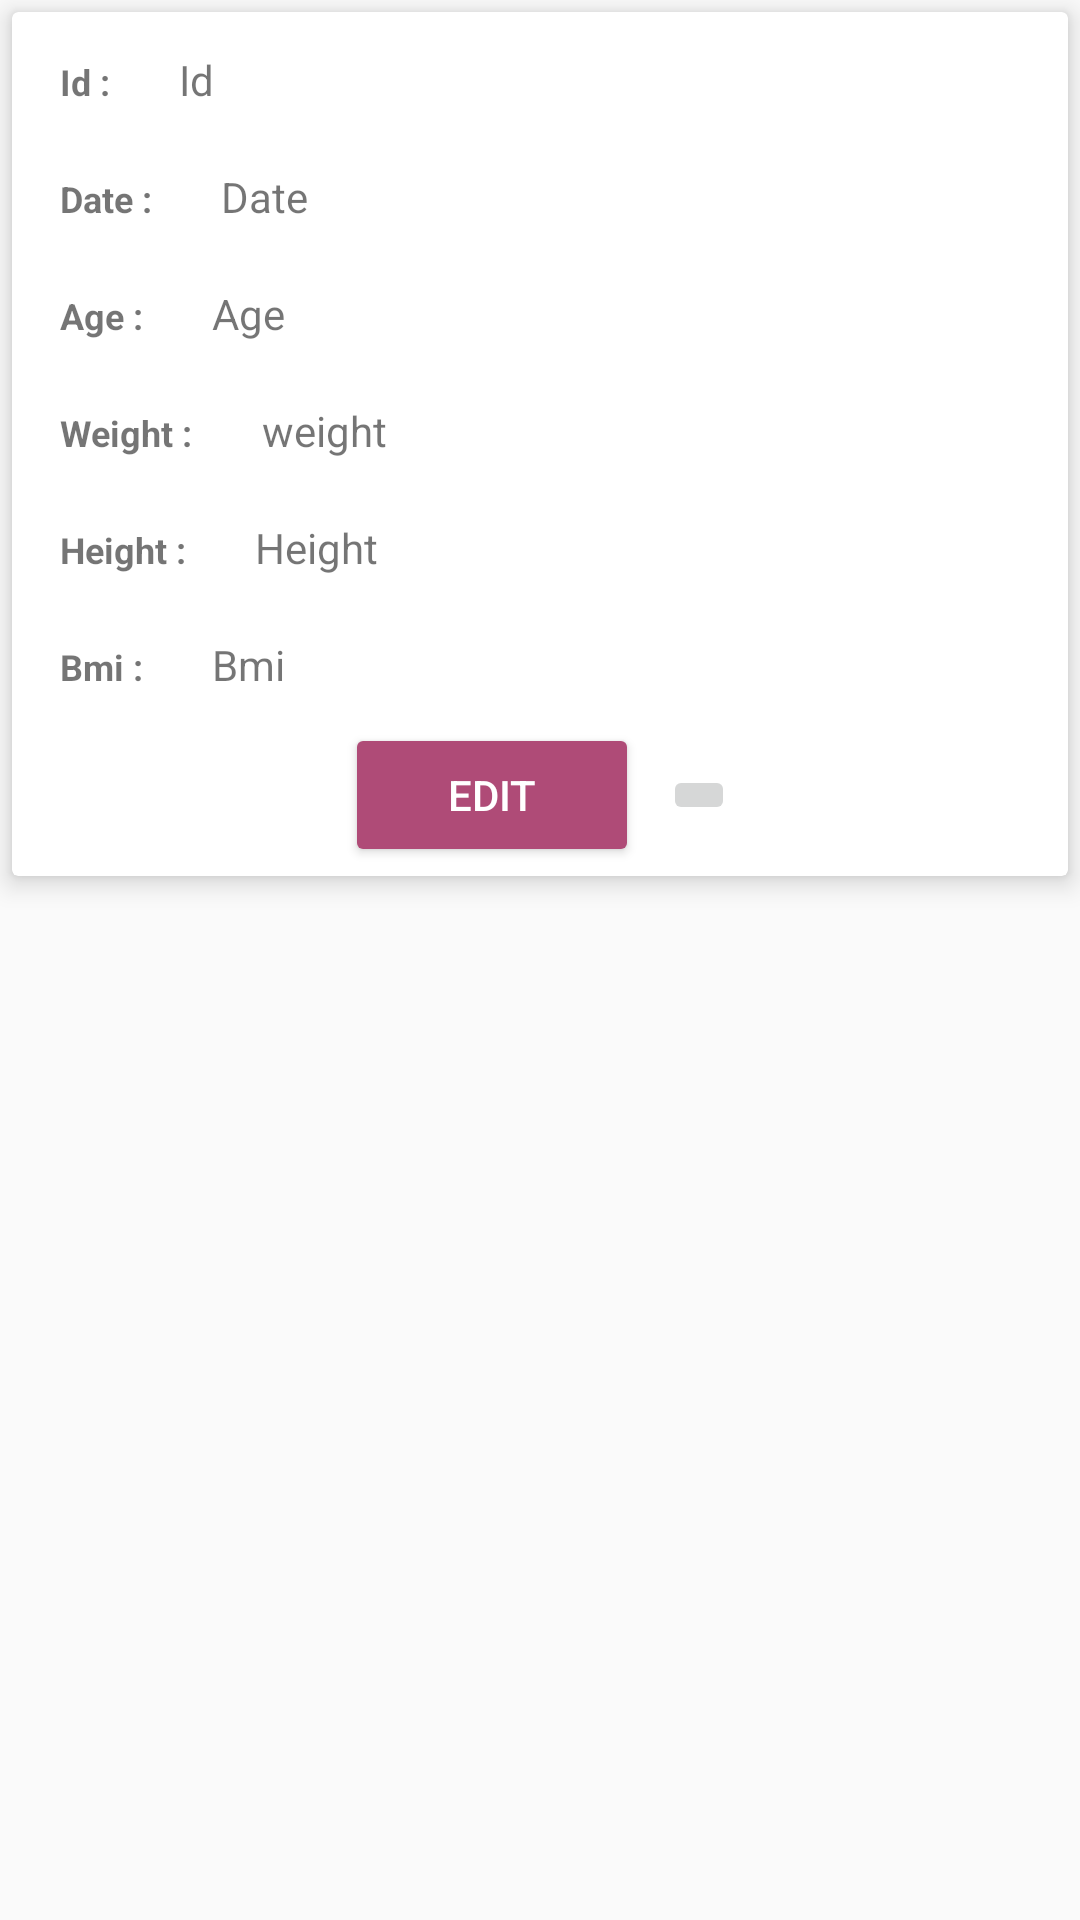

Layout XML and referenced resources for this Android screen:
<!-- AndroidManifest.xml: application theme Theme.FitnessGuardian -->
<!-- res/layout/users_list.xml -->
<?xml version="1.0" encoding="utf-8"?>
<LinearLayout xmlns:android="http://schemas.android.com/apk/res/android"
    xmlns:app="http://schemas.android.com/apk/res-auto"
    android:orientation="vertical"
    android:layout_width="match_parent"
    android:layout_height="wrap_content">
    <androidx.cardview.widget.CardView
        android:layout_width="match_parent"
        android:layout_height="wrap_content"
        android:layout_margin="4dp"
        app:cardElevation="5dp"
        android:id="@+id/cardView">

        <LinearLayout
            android:layout_width="match_parent"
            android:layout_height="match_parent"
            android:orientation="vertical"
            android:layout_margin="3dp">

            <LinearLayout
                android:layout_width="wrap_content"
                android:layout_height="wrap_content"
                android:orientation="horizontal">
            <TextView
                android:layout_width="wrap_content"
                android:layout_height="wrap_content"
                android:layout_margin="5dp"
                android:text=" Id : "
                android:textSize="12sp"
                android:padding="5dp"
                android:textStyle="bold"/>
            <TextView
                android:layout_width="wrap_content"
                android:layout_height="wrap_content"
                android:id="@+id/rcy_id"
                android:text="Id"
                android:layout_margin="5dp"
                android:padding="5dp"/>

        </LinearLayout>

            <LinearLayout
                android:layout_width="wrap_content"
                android:layout_height="wrap_content"
                android:orientation="horizontal">
                <TextView
                    android:layout_width="wrap_content"
                    android:layout_height="wrap_content"
                    android:layout_margin="5dp"
                    android:text=" Date : "
                    android:textSize="12sp"
                    android:padding="5dp"
                    android:textStyle="bold"/>
                <TextView
                    android:layout_width="wrap_content"
                    android:layout_height="wrap_content"
                    android:id="@+id/rcy_date"
                    android:text="Date"
                    android:layout_margin="5dp"
                    android:padding="5dp"/>

            </LinearLayout>
            <LinearLayout
                android:layout_width="wrap_content"
                android:layout_height="wrap_content"
                android:orientation="horizontal">
                <TextView
                    android:layout_width="wrap_content"
                    android:layout_height="wrap_content"
                    android:layout_margin="5dp"
                    android:text=" Age : "
                    android:textSize="12sp"
                    android:padding="5dp"
                    android:textStyle="bold"/>
                <TextView
                    android:layout_width="wrap_content"
                    android:layout_height="wrap_content"
                    android:id="@+id/rcy_age"
                    android:text="Age"
                    android:layout_margin="5dp"
                    android:padding="5dp"/>

            </LinearLayout>
            <LinearLayout
                android:layout_width="wrap_content"
                android:layout_height="wrap_content"
                android:orientation="horizontal">
                <TextView
                    android:layout_width="wrap_content"
                    android:layout_height="wrap_content"
                    android:layout_margin="5dp"
                    android:text=" Weight : "
                    android:textSize="12sp"
                    android:padding="5dp"
                    android:textStyle="bold"/>
                <TextView
                    android:layout_width="wrap_content"
                    android:layout_height="wrap_content"
                    android:id="@+id/rcy_weight"
                    android:text="weight"
                    android:layout_margin="5dp"
                    android:padding="5dp"/>

            </LinearLayout>
            <LinearLayout
                android:layout_width="wrap_content"
                android:layout_height="wrap_content"
                android:orientation="horizontal">
                <TextView
                    android:layout_width="wrap_content"
                    android:layout_height="wrap_content"
                    android:layout_margin="5dp"
                    android:text=" Height : "
                    android:textSize="12sp"
                    android:padding="5dp"
                    android:textStyle="bold"/>
                <TextView
                    android:layout_width="wrap_content"
                    android:layout_height="wrap_content"
                    android:id="@+id/rcy_height"
                    android:text="Height"
                    android:layout_margin="5dp"
                    android:padding="5dp"/>

            </LinearLayout>
            <LinearLayout
                android:layout_width="wrap_content"
                android:layout_height="wrap_content"
                android:orientation="horizontal">
                <TextView
                    android:layout_width="wrap_content"
                    android:layout_height="wrap_content"
                    android:layout_margin="5dp"
                    android:text=" Bmi : "
                    android:textSize="12sp"
                    android:padding="5dp"
                    android:textStyle="bold"/>
                <TextView
                    android:layout_width="wrap_content"
                    android:layout_height="wrap_content"
                    android:id="@+id/rcy_bmi"
                    android:text="Bmi"
                    android:layout_margin="5dp"
                    android:padding="5dp"/>

            </LinearLayout>

            <LinearLayout
                android:layout_width="match_parent"
                android:layout_height="wrap_content"
                android:orientation="horizontal"
                android:gravity="center">

            <Button
                android:id="@+id/rcy_edit"
                android:layout_width="wrap_content"
                android:layout_height="wrap_content"
                android:layout_gravity="center"
                android:backgroundTint="#AF4B77"
                android:ems="6"
                android:text="edit"
                android:textColor="#ffff"/>

                <ImageButton
                    android:id="@+id/rcy_delete"
                    android:layout_width="wrap_content"
                    android:layout_height="wrap_content"
                    android:layout_gravity="center"
                    android:src="@drawable/ic_baseline_delete_24"
                    android:layout_marginStart="8dp"/>

            </LinearLayout>


        </LinearLayout>





    </androidx.cardview.widget.CardView>

</LinearLayout>
<!-- resources referenced by this layout -->
<resources>
  <style name="Theme.FitnessGuardian" parent="Theme.AppCompat.DayNight.NoActionBar">
          
          <item name="colorPrimary">@color/purple_500</item>
          <item name="colorPrimaryVariant">@color/purple_700</item>
          <item name="colorOnPrimary">@color/white</item>
          
          <item name="colorSecondary">@color/teal_200</item>
          <item name="colorSecondaryVariant">@color/teal_700</item>
          <item name="colorOnSecondary">@color/black</item>
          
          <item name="android:statusBarColor" tools:targetApi="l">?attr/colorPrimaryVariant</item>
          
      </style>
  <!-- not gathered from this repository: default colours our renderer supplied (Android Studio template values) -->
  <color name="purple_500">#FF6200EE</color>
  <color name="purple_700">#FF3700B3</color>
  <color name="teal_200">#FF03DAC5</color>
  <color name="teal_700">#FF018786</color>
  <color name="black">#FF000000</color>
  <color name="white">#FFFFFFFF</color>
</resources>
